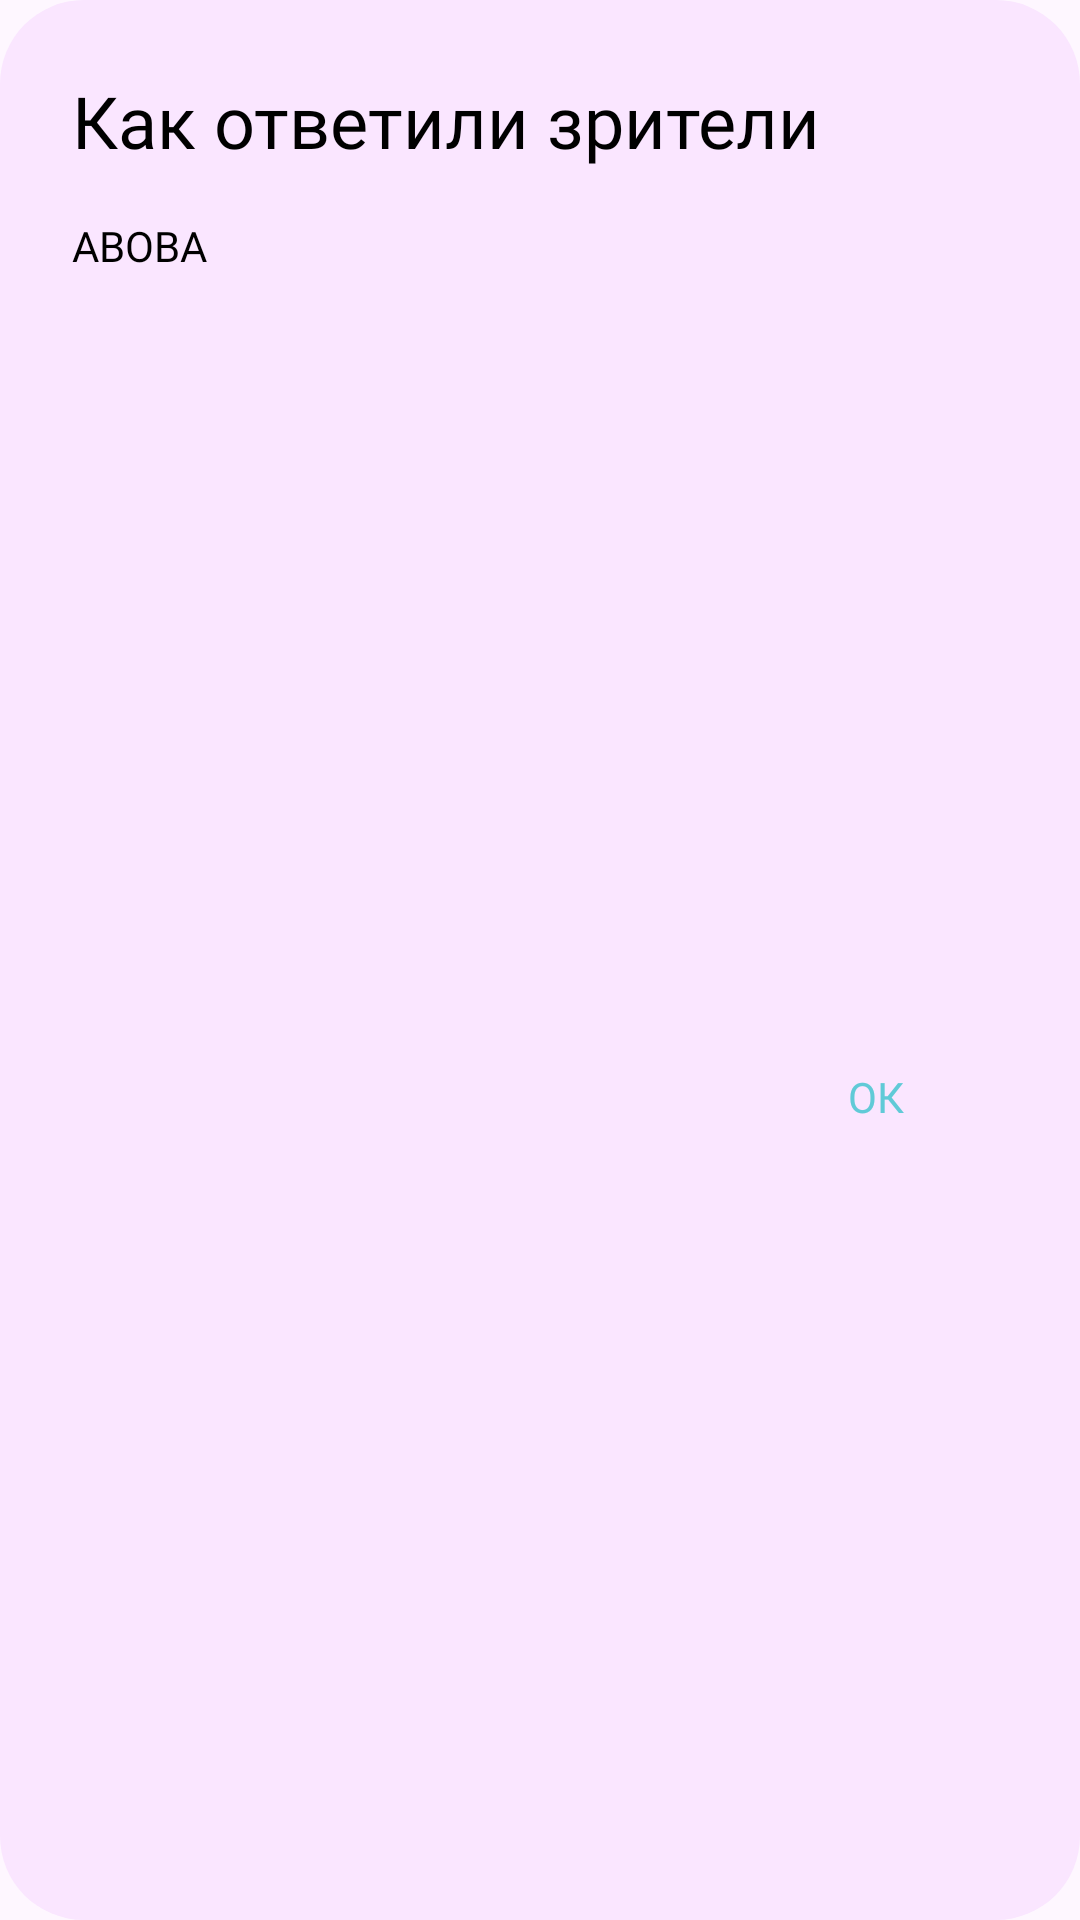

Android layout source for this screen:
<!-- AndroidManifest.xml: application theme Theme.WhoWantsToBeAMillionaire -->
<!-- res/layout/audience_layout.xml -->
<?xml version="1.0" encoding="utf-8"?>
<androidx.constraintlayout.widget.ConstraintLayout xmlns:android="http://schemas.android.com/apk/res/android"
    xmlns:app="http://schemas.android.com/apk/res-auto"
    xmlns:tools="http://schemas.android.com/tools"
    android:layout_width="match_parent"
    android:layout_height="wrap_content"
    android:background="@drawable/dialog_shape">

    <TextView
        android:id="@+id/dialog_title"
        android:layout_width="0dp"
        android:layout_height="wrap_content"
        android:layout_marginStart="24dp"
        android:layout_marginTop="24dp"
        android:layout_marginEnd="24dp"
        android:fontFamily="@font/montserratalternates_semibold"
        android:text="Как ответили зрители"
        android:textColor="@color/black"
        android:textSize="24dp"

        app:layout_constraintEnd_toEndOf="parent"
        app:layout_constraintStart_toStartOf="parent"
        app:layout_constraintTop_toTopOf="parent" />

    <TextView
        android:id="@+id/audience_dialog_description"
        android:layout_width="0dp"
        android:layout_height="wrap_content"
        android:layout_marginStart="24dp"
        android:layout_marginTop="16dp"
        android:layout_marginEnd="24dp"
        android:fontFamily="@font/montserratalternates_semibold"
        android:text="ABOBA"

        android:textColor="@color/black"
        app:layout_constraintEnd_toEndOf="parent"
        app:layout_constraintStart_toStartOf="parent"
        app:layout_constraintTop_toBottomOf="@+id/dialog_title" />


    <Button
        android:id="@+id/audience_positive_button"
        style="@style/Widget.Material3.Button.TextButton"
        android:layout_width="wrap_content"
        android:layout_height="wrap_content"
        android:layout_marginTop="24dp"
        android:layout_marginEnd="24dp"
        android:layout_marginBottom="24dp"
        android:fontFamily="@font/montserratalternates_semibold"
        android:insetTop="0dp"
        android:insetBottom="0dp"
        android:text="ОК"

        android:textColor="@color/primary"
        android:textSize="14dp"
        app:layout_constraintBottom_toBottomOf="parent"
        app:layout_constraintEnd_toEndOf="parent"
        app:layout_constraintTop_toBottomOf="@+id/audience_dialog_description" />
</androidx.constraintlayout.widget.ConstraintLayout>
<!-- resources referenced by this layout -->
<resources>
  <color name="black">#FF000000</color>
  <color name="primary">#60CAD7</color>
  <!-- drawable dialog_shape (drawable) -->
  <?xml version="1.0" encoding="utf-8"?>
  <shape xmlns:android="http://schemas.android.com/apk/res/android">
      <solid android:color='@color/dialog_bg'/>
      <corners android:radius="28dp"/>
  
  </shape>
  <style name="Theme.WhoWantsToBeAMillionaire" parent="Theme.Material3.Light.NoActionBar">
          
          <item name="colorPrimary">@color/primary</item>
          <item name="colorPrimaryVariant">@color/purple_700</item>
          <item name="colorOnPrimary">@color/white</item>
          
          <item name="colorSecondary">@color/teal_200</item>
          <item name="colorSecondaryVariant">@color/teal_700</item>
          <item name="colorOnSecondary">@color/black</item>
          
          <item name="android:statusBarColor">@color/bg</item>
          
      </style>
  <color name="dialog_bg">#FAE6FF</color>
  <color name="purple_700">#FF3700B3</color>
  <color name="white">#FFFFFFFF</color>
  <color name="teal_200">#FF03DAC5</color>
  <color name="teal_700">#FF018786</color>
  <color name="bg">#F9F8FF</color>
</resources>
